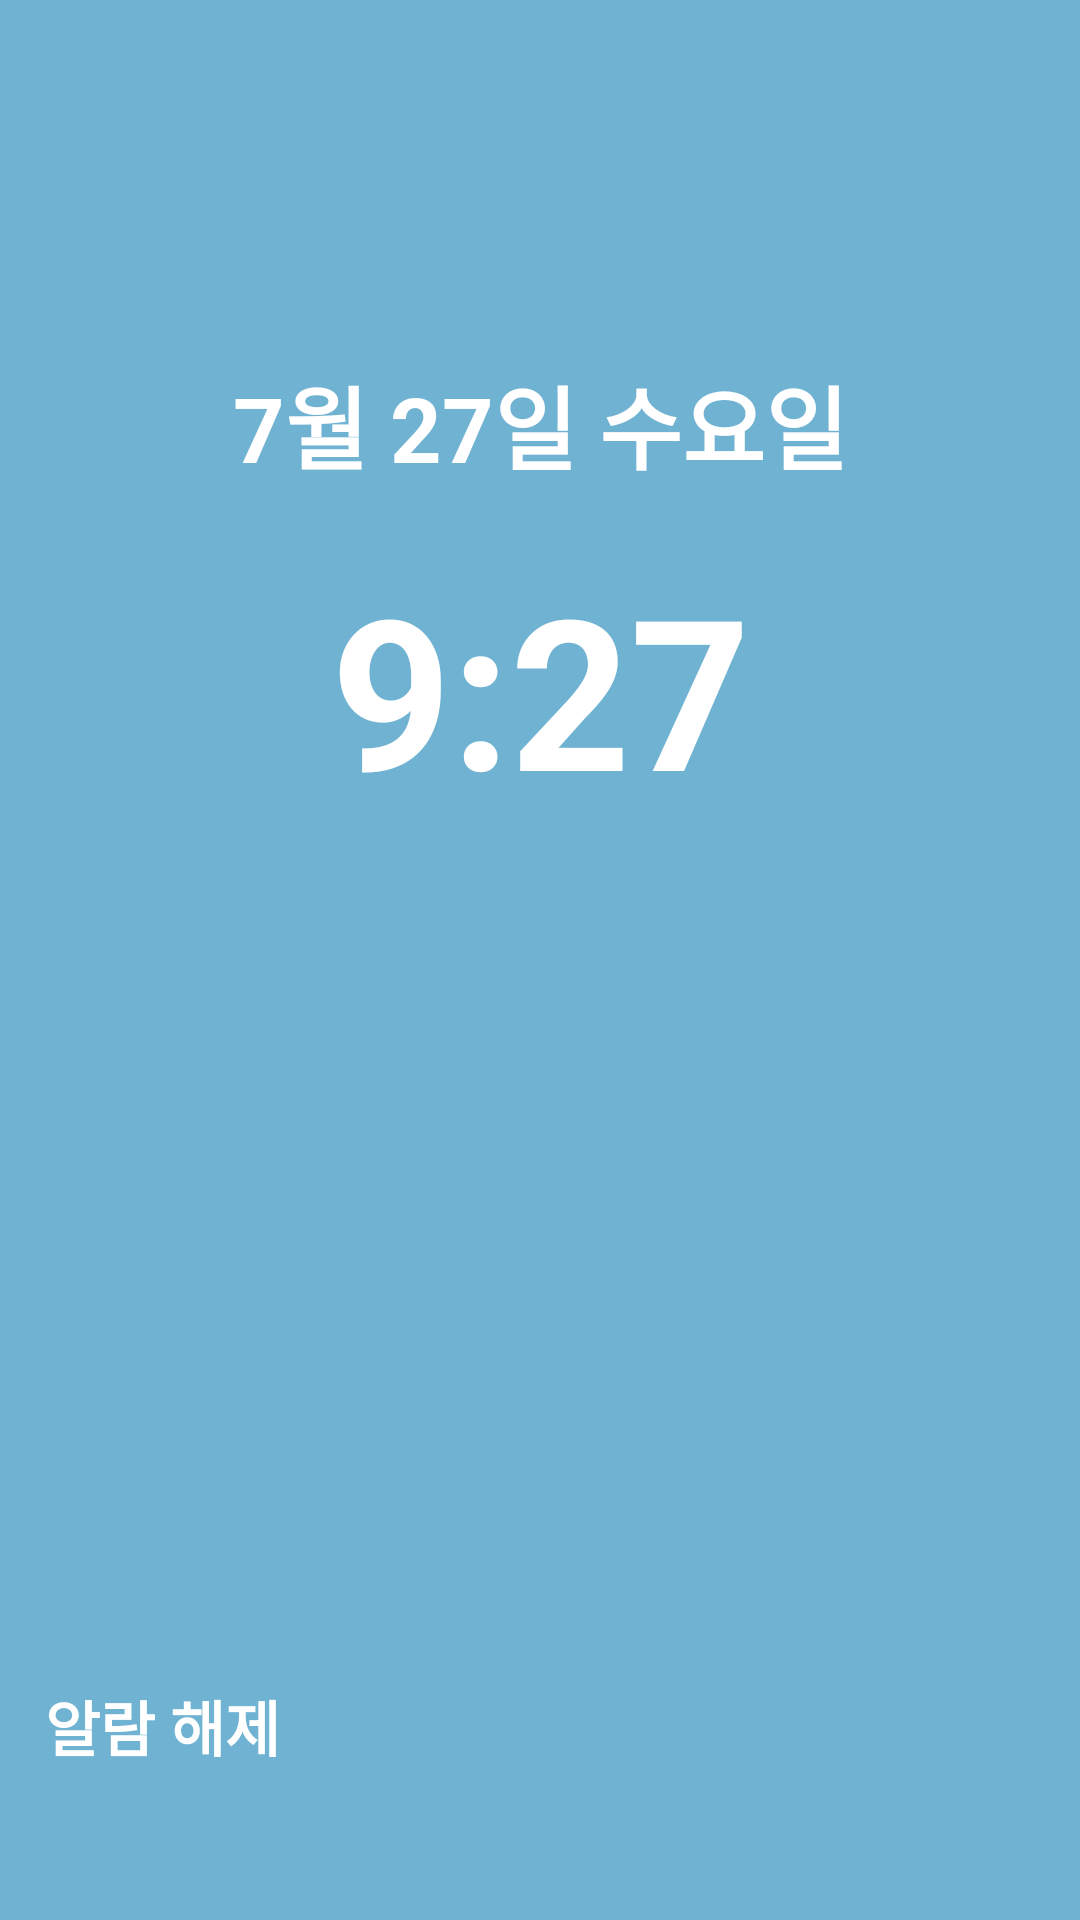

Android layout source for this screen:
<!-- AndroidManifest.xml: application theme Theme.SleepAlarm -->
<!-- res/layout/fragment_go_off.xml -->
<?xml version="1.0" encoding="utf-8"?>
<layout xmlns:android="http://schemas.android.com/apk/res/android"
    xmlns:tools="http://schemas.android.com/tools"
    xmlns:app="http://schemas.android.com/apk/res-auto"
    tools:context="com.example.sleepAlarm.view.gooff.GoOffFragment">

    <data>
        <variable
            name="vm"
            type="com.example.sleepAlarm.view.gooff.GoOffViewModel" />
    </data>

    <androidx.constraintlayout.widget.ConstraintLayout
        android:layout_width="match_parent"
        android:layout_height="match_parent"
        android:background="@color/blue">

        <TextView
            android:id="@+id/tv_time_1"
            android:layout_width="wrap_content"
            android:layout_height="wrap_content"
            android:text="7월 27일 수요일"
            android:textColor="@color/white"
            android:textSize="30dp"
            android:textStyle="bold"
            app:layout_constraintVertical_bias="0.2"
            app:layout_constraintTop_toTopOf="parent"
            app:layout_constraintBottom_toBottomOf="parent"
            app:layout_constraintStart_toStartOf="parent"
            app:layout_constraintEnd_toEndOf="parent"/>

        <TextView
            android:id="@+id/tv_time_2"
            android:layout_width="wrap_content"
            android:layout_height="wrap_content"
            android:text="9:27"
            android:textStyle="bold"
            android:layout_marginTop="20dp"
            android:textColor="@color/white"
            android:textSize="70dp"
            app:layout_constraintTop_toBottomOf="@id/tv_time_1"
            app:layout_constraintStart_toStartOf="parent"
            app:layout_constraintEnd_toEndOf="parent"/>

        <Button
            android:id="@+id/btn_go_off"
            android:layout_width="0dp"
            android:layout_height="wrap_content"
            android:text="알람 해제"
            android:textColor="@color/white"
            android:textSize="20dp"
            android:textStyle="bold"
            android:layout_marginHorizontal="15dp"
            android:layout_marginBottom="30dp"
            android:paddingVertical="20dp"
            android:background="@drawable/border_go_off_button"
            app:layout_constraintBottom_toBottomOf="parent"
            app:layout_constraintStart_toStartOf="parent"
            app:layout_constraintEnd_toEndOf="parent"/>

    </androidx.constraintlayout.widget.ConstraintLayout>
</layout>
<!-- resources referenced by this layout -->
<resources>
  <color name="blue">#6FB2D2</color>
  <color name="white">#FFFFFFFF</color>
  <!-- drawable border_go_off_button (drawable) -->
  <?xml version="1.0" encoding="utf-8"?>
  <shape
      xmlns:android="http://schemas.android.com/apk/res/android"
      android:shape="rectangle">
      <solid android:color="@color/dark_blue_2" />
      <corners android:radius="10dp" />
  </shape>
</resources>
